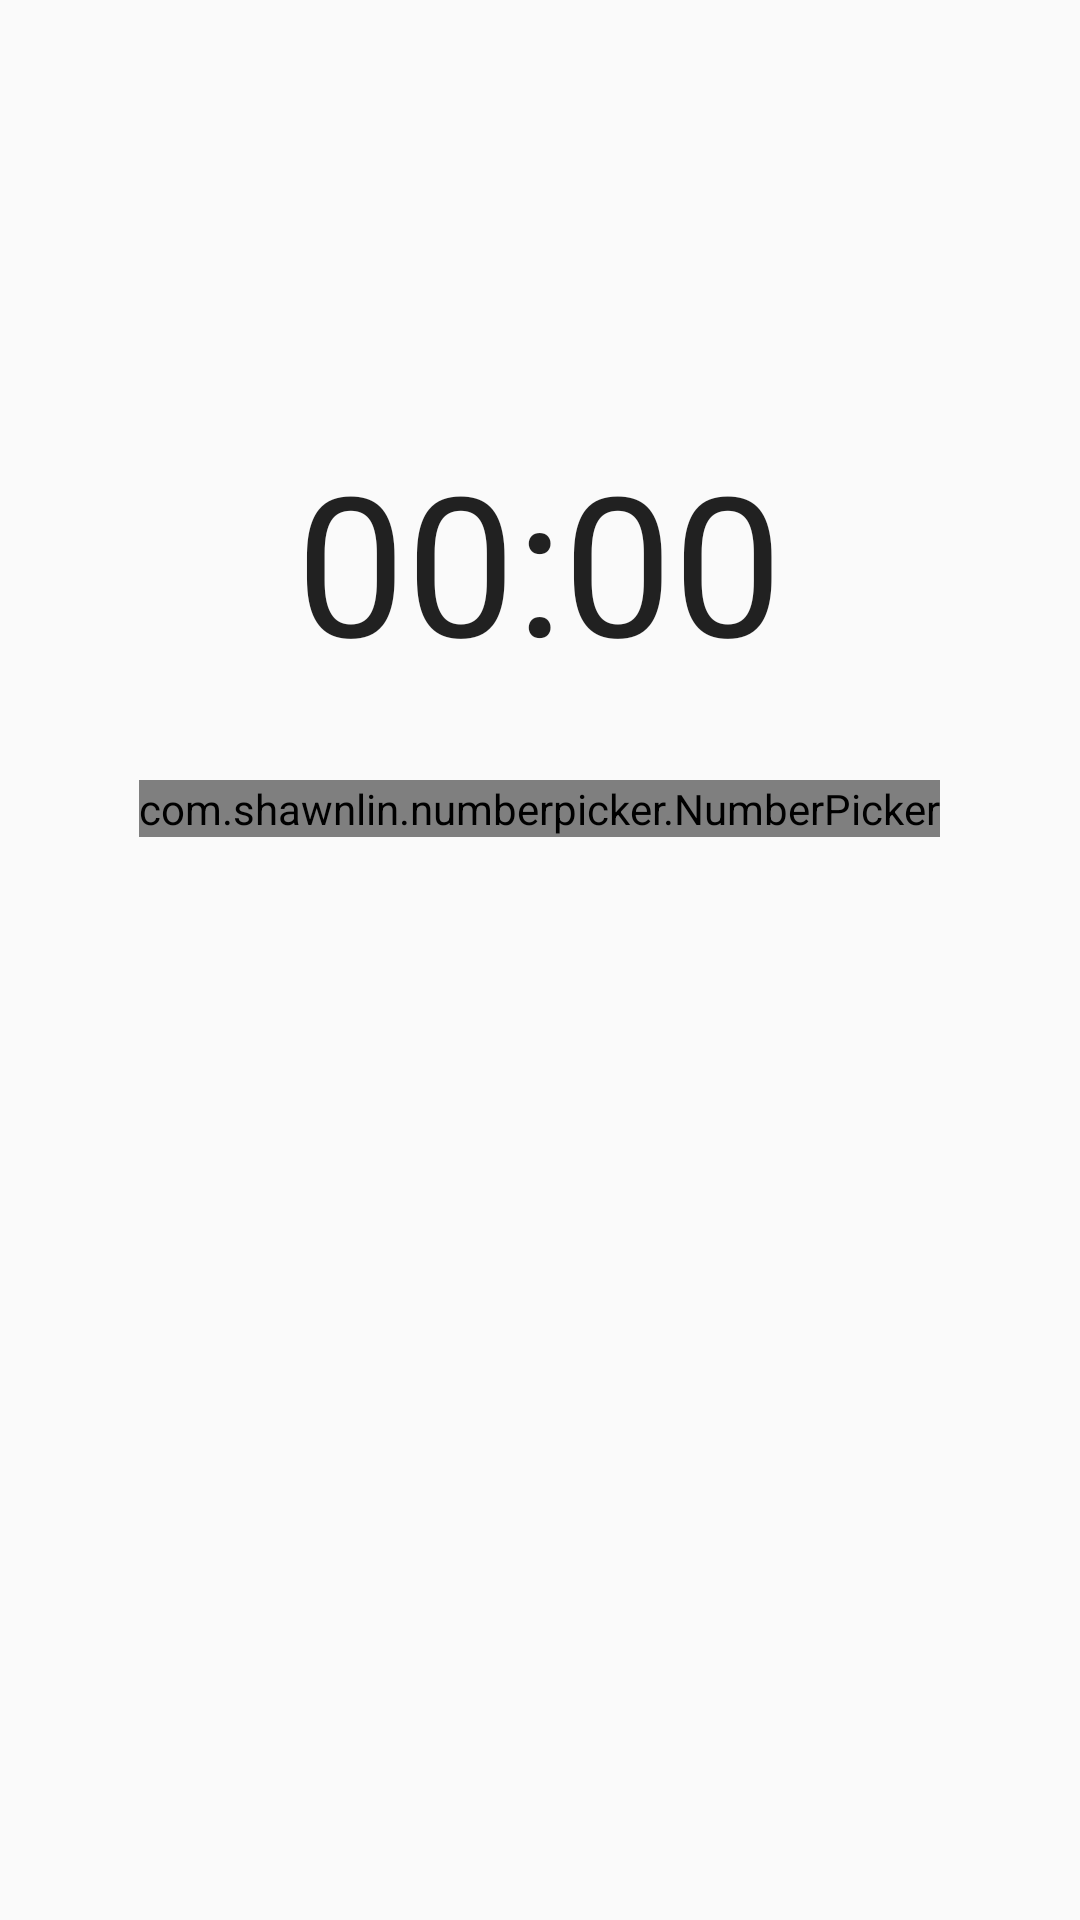

Write the Android layout XML for this screen, with the resource values it uses.
<!-- AndroidManifest.xml: application theme AppTheme -->
<!-- res/layout/clock.xml -->
<?xml version="1.0" encoding="utf-8"?>
<FrameLayout
    xmlns:android="http://schemas.android.com/apk/res/android"
    xmlns:app="http://schemas.android.com/apk/res-auto"
    xmlns:tools="http://schemas.android.com/tools"
    android:layout_width="match_parent"
    android:layout_height="match_parent">

    <RelativeLayout
        android:layout_width="match_parent"
        android:layout_height="wrap_content"
        android:layout_margin="15dp"
        android:orientation="vertical">

        <ProgressBar
            android:id="@+id/Clock_ProgressBar"
            style="?android:attr/progressBarStyleHorizontal"
            android:layout_width="250dp"
            android:layout_height="250dp"
            android:layout_alignParentTop="true"
            android:layout_centerHorizontal="true"
            android:layout_marginTop="50dp"
            android:background="@android:color/transparent"
            android:indeterminate="false"
            android:max="100"
            android:progress="0"
            android:progressDrawable="@drawable/clock_progress_bar"
            tools:max="100"
            tools:progress="50"/>


        <Chronometer
            android:id="@+id/Clock_chronometer"
            android:layout_width="wrap_content"
            android:layout_height="wrap_content"
            android:textSize="65sp"
            android:layout_alignBottom="@+id/Clock_ProgressBar"
            android:layout_centerHorizontal="true"
            android:layout_marginBottom="85dp" />

        <com.shawnlin.numberpicker.NumberPicker
            android:id="@+id/number_picker"
            android:layout_width="wrap_content"
            android:layout_height="wrap_content"
            android:layout_alignBottom="@+id/Clock_ProgressBar"
            android:layout_marginBottom="36dp"
            android:layout_centerHorizontal="true"
            app:np_textSize="30sp"
            app:np_dividerColor="@color/colorPrimary"
            app:np_dividerDistance="70dp"
            app:np_dividerThickness="3dp"
            app:np_selectedTextColor="@color/colorAccent"
            app:np_selectedTextSize="40sp">
        </com.shawnlin.numberpicker.NumberPicker>
    </RelativeLayout>
</FrameLayout>
<!-- resources referenced by this layout -->
<resources>
  <color name="colorAccent">#B5495B</color>
  <color name="colorPrimary">#7E884F</color>
  <!-- drawable clock_progress_bar (drawable) -->
  <?xml version="1.0" encoding="utf-8"?>
  <rotate xmlns:android="http://schemas.android.com/apk/res/android"
      android:fromDegrees="270"
      android:toDegrees="270">
      <shape
          android:innerRadiusRatio="2.5"
          android:shape="ring"
          android:thickness="5dp"
          android:useLevel="true"
          android:innerRadius="120dp">
  
          <solid android:color="#90000000"/>
  
          <gradient
              android:angle="0"
              android:endColor="?attr/clock_progress"
              android:startColor="?attr/clock_progress"
              android:type="sweep"
              android:useLevel="false" />
      </shape>
  </rotate>
  <style name="AppTheme" parent="Theme.AppCompat.Light.NoActionBar">
          
          <item name="colorPrimary">@color/colorPrimary</item>
          <item name="colorPrimaryDark">@color/colorPrimaryDark</item>
          <item name="colorAccent">@color/colorAccent</item>
      </style>
  <color name="colorPrimaryDark">#897D55</color>
</resources>
